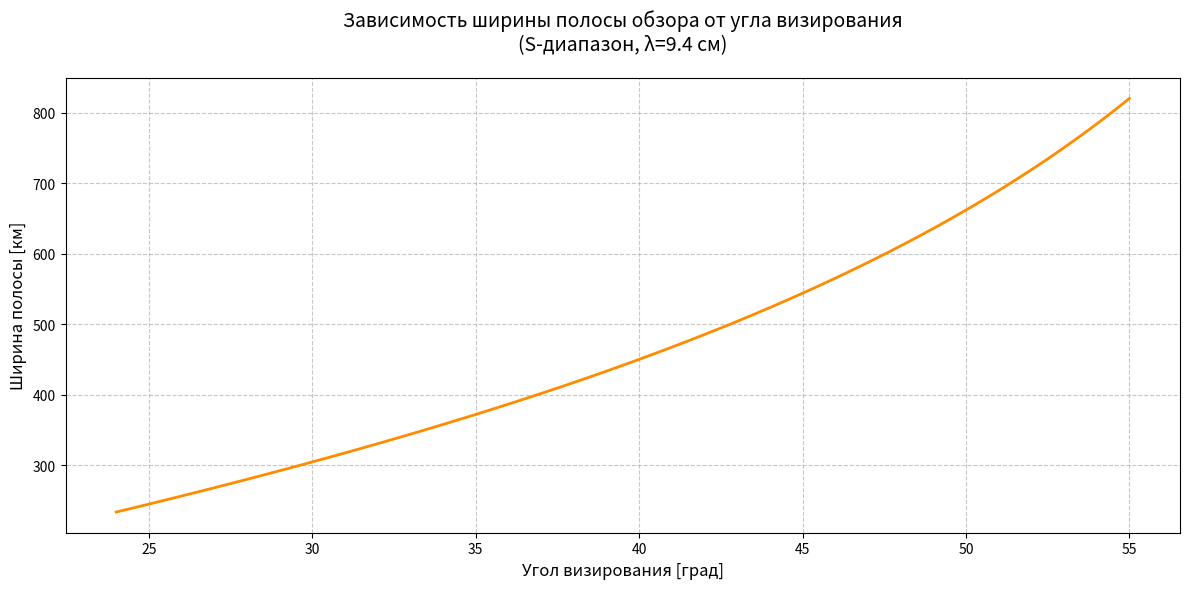

This figure's Python source:
import matplotlib.pyplot as plt
import numpy as np
from scipy.optimize import newton
import os

# Создаем папку для результатов
os.makedirs('result', exist_ok=True)

# Параметры системы для S-диапазона
R_earth = 6371e3  # Радиус Земли (м)
H = 520e3         # Высота орбиты (м)
lambda_ = 0.094   # Длина волны РСА (9.4 см для S-диапазона)
D_ant = 10.0      # Размер антенны (м)

# Расчет ширины луча АФАР
theta_beam = np.rad2deg(lambda_ / D_ant)  # Угол в градусах

def calculate_phi(B_deg):
    """Расчет центрального угла через уравнение геометрии"""
    B_rad = np.deg2rad(B_deg)
    def equation(phi):
        return (R_earth + H) * np.sin(B_rad) - R_earth * np.sin(B_rad + phi)
    
    try:
        return newton(equation, x0=0.5, maxiter=100, tol=1e-6)
    except RuntimeError:
        return np.nan

# Расчет полосы обзора для диапазона углов
theta_angles = np.linspace(24, 55, 100)
swath_widths = []

for theta in theta_angles:
    phi = calculate_phi(theta)
    if not np.isnan(phi):
        swath_km = R_earth * phi / 1000
        swath_widths.append(swath_km)
    else:
        swath_widths.append(0)

# Визуализация
plt.figure(figsize=(12, 6))
plt.plot(theta_angles, swath_widths, 'darkorange', linewidth=2)
plt.title('Зависимость ширины полосы обзора от угла визирования\n(S-диапазон, λ=9.4 см)', 
          fontsize=14, pad=20)
plt.xlabel('Угол визирования [град]', fontsize=12)
plt.ylabel('Ширина полосы [км]', fontsize=12)
plt.grid(True, linestyle='--', alpha=0.7)



plt.tight_layout()
# Сохранение в файл
plt.savefig('result/1_swath_s-band.png', 
           dpi=300, 
           bbox_inches='tight')
plt.show()

print(f"Ширина луча антенны: {theta_beam:.2f}°")